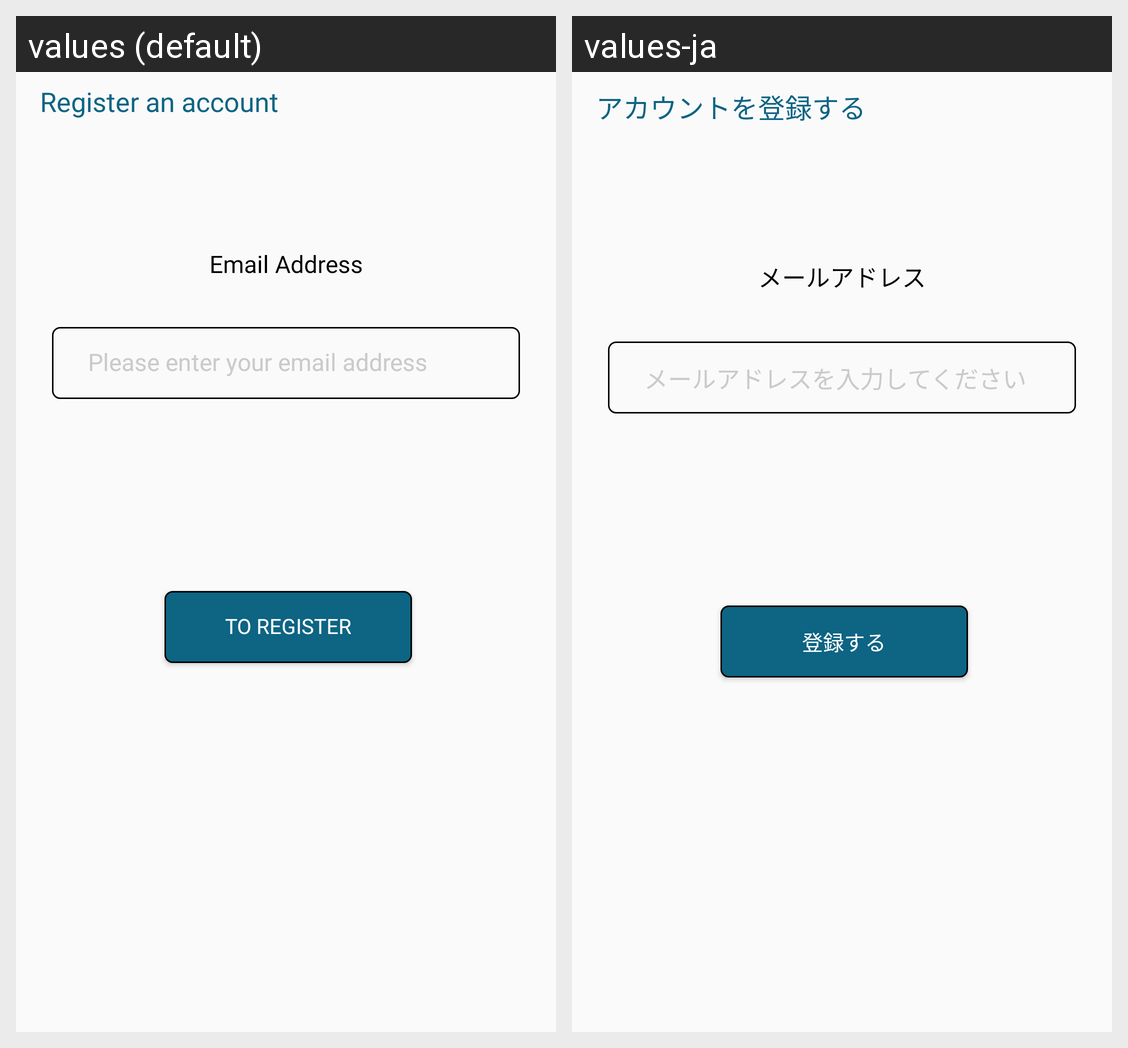

This grid shows one Android layout under two languages. Give, for every string resource on the screen, its name, the default text and each shown locale's text.
Android screen res/layout/fragment_email.xml rendered under 2 locales, left to right: values (default), values-ja. Device: Nexus 5 (rendered at 1080×1920; each locale shown at half size, 540×960, under a caption strip naming it); theme AppTheme.
Strings drawn on this screen, with the default value and each locale's value (text and hints the layout hard-codes, and strings that could not be matched under every locale, appear in the picture but are not listed):

register
  values: Register an account
  values-ja: アカウントを登録する

email_address
  values: Email Address
  values-ja: メールアドレス

please_enter_your_email
  values: Please enter your email address
  values-ja: メールアドレスを入力してください

to_register
  values: To Register
  values-ja: 登録する
